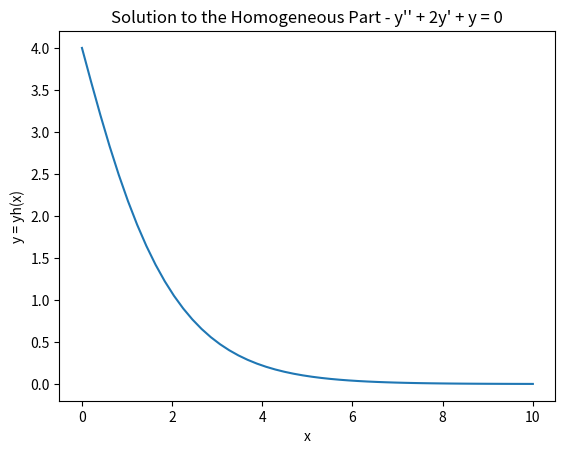

Write the Python code that produced this figure.
# Project 3
# [redacted]

import numpy as np
from scipy.integrate import odeint
import matplotlib.pyplot as plt
from scipy.integrate import quad as integral

# ODE 1
# homogeneous part - y'' + 2y' + y = 0

# return solution to homogeneous part that was found by hand
def yh(x):
    return 4 * np.exp(-x) + 2 * x * np.exp(-x)

# arrays for x and y values of homogeneous part solution
x_hom = []
y_hom = []

# x values for solution to be solved at - 50 values from 0 to 10
xrange = np.linspace(0, 10, 50)

# use function defined above to populate x and y arrays
for n in xrange:
    x_hom.append(n)
    y_hom.append(yh(n))

# plot the results
plt.plot(x_hom, y_hom)
plt.title("Solution to the Homogeneous Part - y'' + 2y' + y = 0")
plt.xlabel("x")
plt.ylabel("y = yh(x)")
plt.show()

# solving entire ODE - y'' + 2y' + y = 2x
# plot solution found by hand
def gs(x):
    return 4*np.exp(-x) + 2*x*np.exp(-x) + 2*x - 4

# arrays for x and y values of the general solution
x_gs = []
y_gs = []

for n in xrange:
    x_gs.append(n)
    y_gs.append(gs(n))

# green's function
# function that finds g(t, s)
def gts(t, s):
    return -s*np.exp(s-t) + t*np.exp(s-t)

# function representing r(s)
def rs(s):
    return 2*s

# integral of g(t, s)*r(s)ds from 0 to t
def greens(t):
    yg = integral(lambda s: gts(t, s)*rs(s), 0, t)
    return yg[0]

x_greens = []
y_greens = []

for n in xrange:
    x_greens.append(n)
    y_greens.append(greens(n))

# plot solution using odeint
# y is vector where y[0] = y and y[1] = y'
def ode(y, x):
    return [y[1], 2*x - 2*y[1] - y[0]]

# initial conditions
y0 = [0, 0]

sol_odeint = odeint(ode, y0, xrange)

ys2 = sol_odeint[:, 0]

# subplots
def plotEq1():
    fig, axs = plt.subplots(2, 2, sharex=True)
    fig.suptitle("Solutions to the ODE: y'' + 2y' + y = 2x")
    axs[0, 0].plot(x_gs, y_gs, 'r')
    axs[0, 0].set(ylabel="y = y(x)", title="By Hand")
    axs[0, 1].plot(x_greens, y_greens, 'g')
    axs[0, 1].set_title("Green's Function")
    axs[1, 0].plot(xrange, ys2, 'orange')
    axs[1, 0].set(xlabel="x", ylabel="y = y(x)", title="odeint")
    axs[1, 1].plot(xrange, ys2, 'orange', label="odeint")
    axs[1, 1].plot(x_gs, y_gs, 'r*', label="By Hand")
    axs[1, 1].plot(x_greens, y_greens, 'g.', label="Green's Function")
    axs[1, 1].set(xlabel="x", title="All Methods")
    axs[1, 1].legend()
    plt.show()
